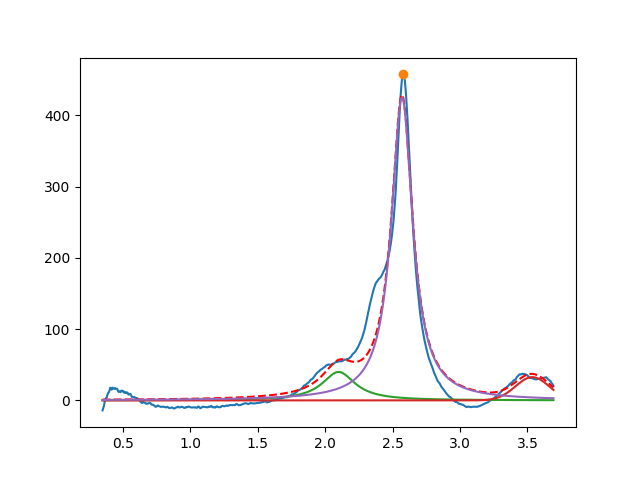

Data behind this chart, as committed beside it:
2.099999999999999645e+00, 3.999999999999988631e+01, 2.999999999999999334e-01, 4.626623951395720859e-15
3.536275958563003030e+00, 3.266685020742985301e+01, 2.939030150855706514e-01, 9.999999999999998890e-01
2.570053699309506889e+00, 4.252095545347238499e+02, 1.919401142118788428e-01, 1.598553426483708720e-23
